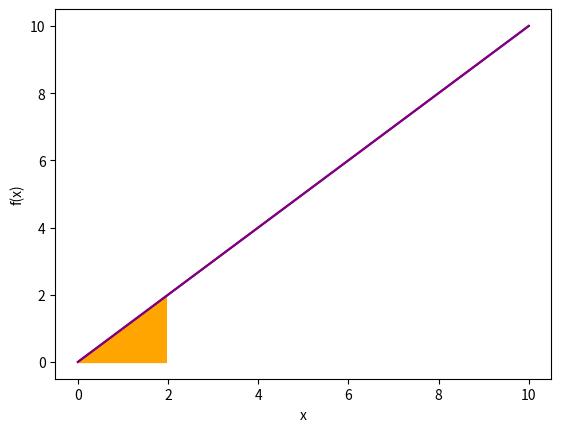
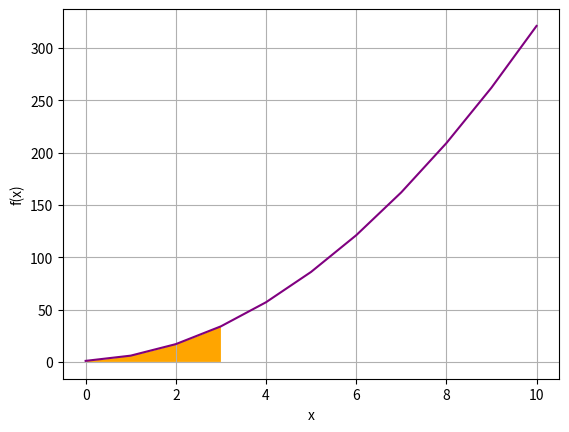

Write the Python code that produced these figures, in order.
import numpy as np
from matplotlib import pyplot as plt
%matplotlib inline

# Define function f
def f(x):
    return x

# Create an array of x values from 0 to 10
x = range(0, 11)

# Get the corresponding y values from the function
y = [f(a) for a in x]

# Set up the plot
plt.xlabel('x')
plt.ylabel('f(x)')
plt.grid()

# Plot x against f(x)
plt.plot(x,y, color='purple')

plt.show()

# Set up the plot
plt.xlabel('x')
plt.ylabel('f(x)')
plt.grid()

# Plot x against f(x)
plt.plot(x,y, color='purple')

# show area for integral
section = np.arange(0, 2, 1/20)
plt.fill_between(section,f(section), color='orange')

plt.show()

import scipy.integrate as integrate
i, e = integrate.quad(lambda x: f(x), 0, 2)
print (i)

import numpy as np
from matplotlib import pyplot as plt
from matplotlib.patches import Polygon
%matplotlib inline

# Define function g
def g(x):
    return 3 * x**2 + 2 * x + 1

# Create an array of x values from 0 to 10
x = range(0, 11)

# Get the corresponding y values from the function
y = [g(a) for a in x]

# Set up the plot
fig, ax = plt.subplots()
plt.xlabel('x')
plt.ylabel('f(x)')
plt.grid()

# Plot x against g(x)
plt.plot(x,y, color='purple')

# Make the shaded region
ix = np.linspace(0, 3)
iy = g(ix)
verts = [(0, 0)] + list(zip(ix, iy)) + [(3, 0)]
poly = Polygon(verts, facecolor='orange')
ax.add_patch(poly)

plt.show()

i, e = integrate.quad(lambda x: 3 * x**2 + 2 * x + 1, 0, 3)
print(i)

print(e)

import numpy as np
i, e = integrate.quad(lambda x: np.exp(-x*5), 0, np.inf)

print('Integral: ' + str(i))
print('Absolute Error: ' + str(e))

import numpy as np
norms = lambda x: np.exp(-x**2/2.0)/np.sqrt(2.0 * 3.14159)
i, e = integrate.quad(norms, -np.inf, np.inf)

print('Integral: ' + str(i))
print('Absolute Error: ' + str(e))

